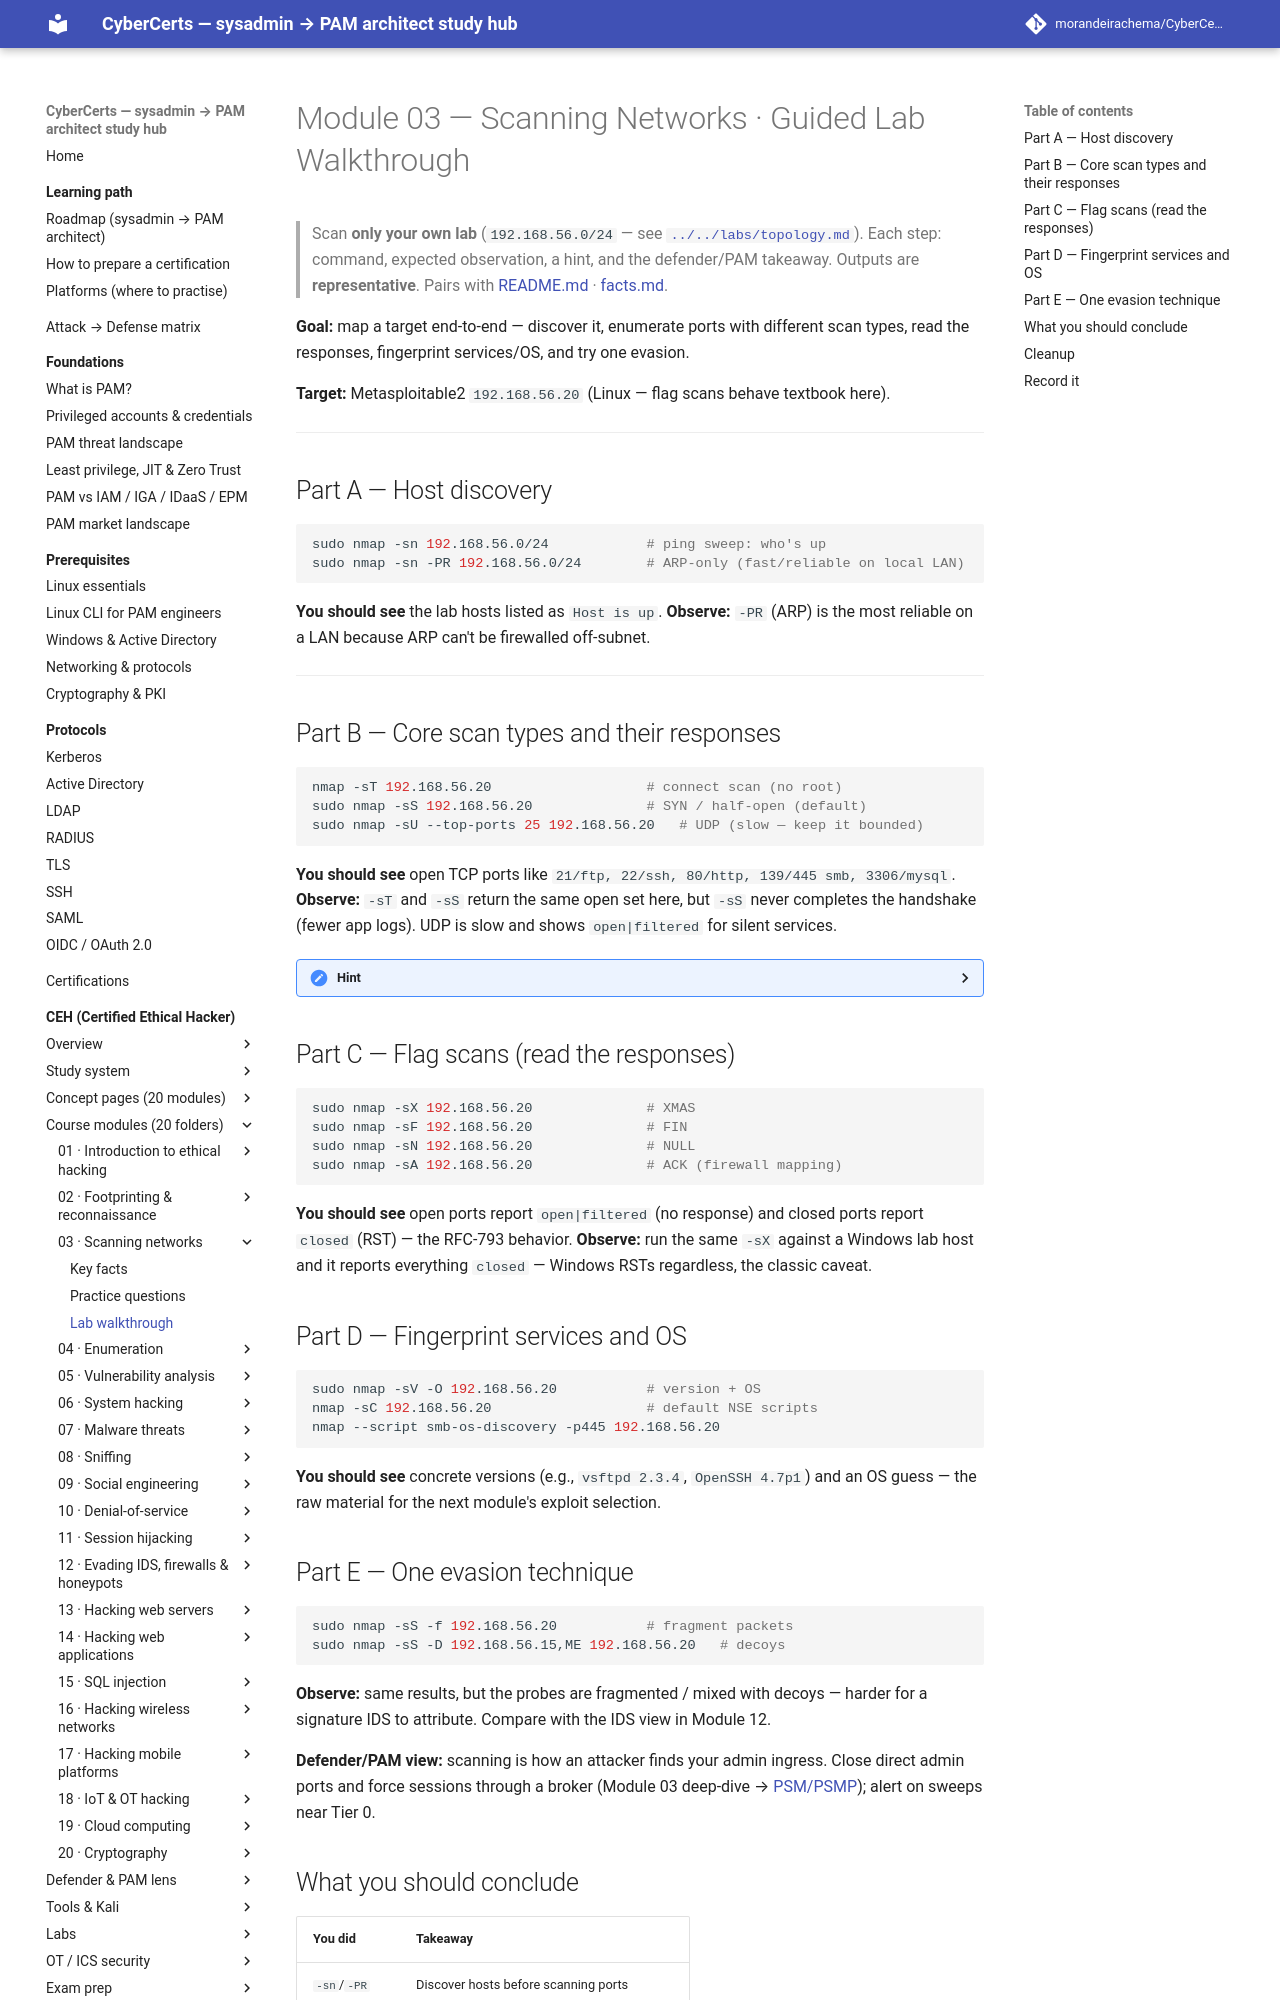

repository: morandeirachema/CyberCerts · page: certs/ceh/modules/03-scanning-networks/lab-walkthrough/index.html · generator: mkdocs

# Module 03 — Scanning Networks · Guided Lab Walkthrough

> Scan **only your own lab** (`192.168.56.0/24` — see [`../../labs/topology.md`](../../labs/topology.md)). Each step: command, expected observation, a hint, and the defender/PAM takeaway. Outputs are **representative**. Pairs with [README.md](README.md) · [facts.md](facts.md).

**Goal:** map a target end-to-end — discover it, enumerate ports with different scan types, read the responses, fingerprint services/OS, and try one evasion.

**Target:** Metasploitable2 `192.168.56.20` (Linux — flag scans behave textbook here).

---

## Part A — Host discovery
```bash
sudo nmap -sn 192.168.56.0/24            # ping sweep: who's up
sudo nmap -sn -PR 192.168.56.0/24        # ARP-only (fast/reliable on local LAN)
```
**You should see** the lab hosts listed as `Host is up`. **Observe:** `-PR` (ARP) is the most reliable on a LAN because ARP can't be firewalled off-subnet.

---

## Part B — Core scan types and their responses
```bash
nmap -sT 192.168.56.20                   # connect scan (no root)
sudo nmap -sS 192.168.56.20              # SYN / half-open (default)
sudo nmap -sU --top-ports 25 192.168.56.20   # UDP (slow — keep it bounded)
```
**You should see** open TCP ports like `21/ftp, 22/ssh, 80/http, 139/445 smb, 3306/mysql`. **Observe:** `-sT` and `-sS` return the same open set here, but `-sS` never completes the handshake (fewer app logs). UDP is slow and shows `open|filtered` for silent services.

<details><summary>Hint</summary>Bound UDP with `--top-ports` or `-p` — a full UDP scan can take ages due to ICMP rate-limiting.</details>
